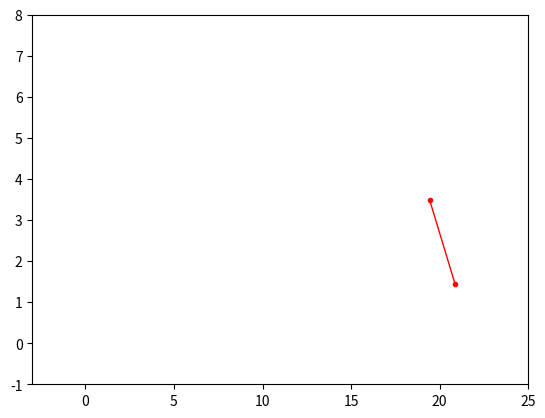

Here is the Python script that generated this plot: (Note: this script raises an exception after producing the figure.)
import matplotlib.animation as animation 
import matplotlib.pyplot as plt 
import numpy as np
import math

# Ball.py: Isolated ball with Mass and Radius for OOP
class Ball:
    def __init__(self, mass, radius):
        self.m = mass
        self.r = radius
        
    def getM1(self):
        return self.m                  
         
    def getR(self):
        return self.r
        
    def getI1(self):
        return (2.0/5.0)*self.m*(self.r)**2

# Path.py: Parabolic Trajectory of COM for OOP
class Path:
    def __init__(self, v0, theta):
        self.g = 9.8
        self.v0 = v0
        self.theta = theta
        self.v0x = self.v0*math.cos(self.theta*math.pi/180.0)
        self.v0y = self.v0*math.sin(self.theta*math.pi/180.0)
        
    def getX(self, t):
        return self.v0x*t
        
    def getY(self, t):
        return self.v0y*t - 0.5*self.g*t**2

class Baton(Ball, Path):
    def __init__(self, mass, radius, v0, theta, L1, w1):
        Ball.__init__(self, mass, radius)
        Path.__init__(self, v0, theta)
        self.L = L1
        self.w = w1
        
    def getM(self):
        return 2.0*self.getM1()
    
    def getI(self):
        return (2*self.getI1() + 0.5*self.getM()*self.L**2)
        
    def getXa(self, t):
        xa = self.getX(t) + 0.5*self.L*math.cos(self.w*t)
        return xa
        
    def getYa(self, t):
        return self.getY(t) + 0.5*self.L*math.sin(self.w*t)

    def getXb(self, t):
        return self.getX(t) - 0.5*self.L*math.cos(self.w*t)
        
    def getYb(self, t):
        return self.getY(t) - 0.5*self.L*math.sin(self.w*t)

fig = plt.figure(dpi=200) 
axis = plt.axes(xlim=(-3, 25), ylim=(-1, 8)) 
line, = axis.plot([], [], '-r.', lw=1)

def init(): 
    line.set_data([], []) 
    return line,

def animate(i): 
    t = 0.02 * i
    if mybaton.getXa(t) <= 20:
        x = [mybaton.getXa(t), mybaton.getXb(t)]
        y = [mybaton.getYa(t), mybaton.getYb(t)]
        line.set_data(x, y)
        return line,

mybaton = Baton(0.5, 0.4, 15.0, 45.0, 2.5, -22.0)
anim = animation.FuncAnimation(fig, animate, init_func=init, frames=101, interval=1, blit=True, repeat=True)
anim.save('baton_animation.mp4', writer='imagemagick', fps=30)

plt.show()
